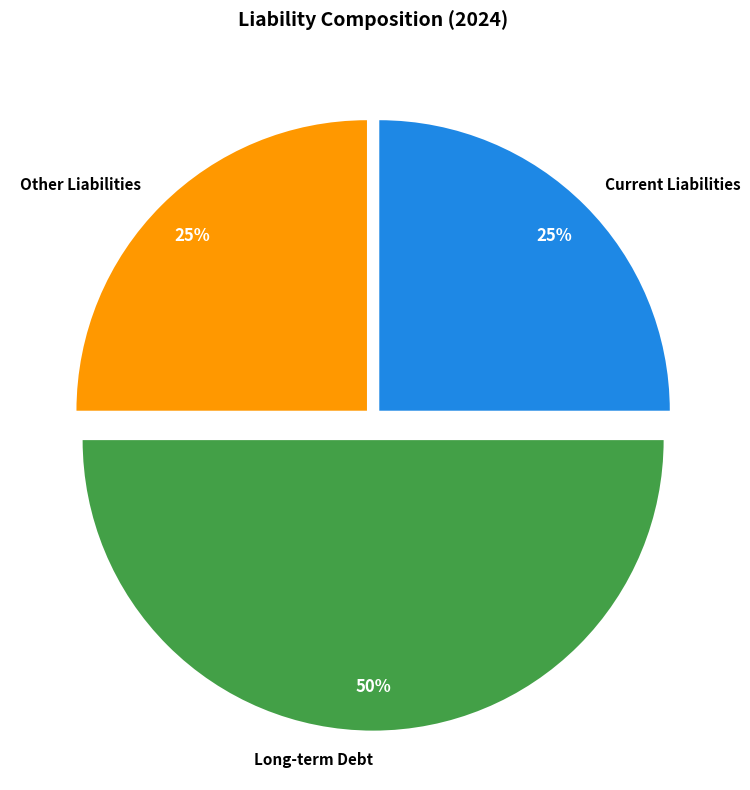

Reproduce this figure in Python.
#!/usr/bin/env python3
"""
Liability Composition Pie Chart Generator
Creates a pie chart showing various liability types composition
"""

import matplotlib.pyplot as plt
import os


def generate_liability_composition_chart(liability_data, year, output_dir='generated_images'):
    """
    Generate liability composition pie chart

    Args:
        liability_data: dict with liability names as keys and percentages/values as values
            Example: {'Current Liabilities': 30, 'Long-term Debt': 40, 'Other Liabilities': 30}
        year: str, the fiscal year for the chart title
        output_dir: str, directory to save the chart
    """
    # Ensure output directory exists
    os.makedirs(output_dir, exist_ok=True)

    # Extract data
    segments = list(liability_data.keys())
    percentages = list(liability_data.values())

    # Color palette
    color_palette = ['#1E88E5', '#43A047', '#FF9800', '#7B1FA2', '#E91E63',
                    '#00BCD4', '#FFC107', '#8BC34A', '#9C27B0', '#607D8B']
    colors = color_palette[:len(segments)]

    # Explode the largest segment for emphasis
    explode = [0.08 if p == max(percentages) else 0.03 for p in percentages]

    fig, ax = plt.subplots(figsize=(10, 8))
    wedges, texts, autotexts = ax.pie(percentages, explode=explode, labels=segments, colors=colors,
                                       autopct='%1.0f%%', pctdistance=0.85,
                                       textprops={'fontsize': 11, 'fontweight': 'bold'},
                                       startangle=90, counterclock=False)

    for autotext in autotexts:
        autotext.set_color('white')
        autotext.set_fontsize(12)
        autotext.set_fontweight('bold')

    ax.set_title(f'Liability Composition ({year})', fontsize=14, fontweight='bold', pad=20)
    plt.tight_layout()
    plt.savefig(f'{output_dir}/liability_composition.png', dpi=300, bbox_inches='tight')
    plt.close()

    print(f"✅ Chart saved: {output_dir}/liability_composition.png")


if __name__ == '__main__':
    # Example usage
    example_data = {
        'Current Liabilities': 25,
        'Long-term Debt': 50,
        'Other Liabilities': 25
    }
    generate_liability_composition_chart(example_data, '2024')
